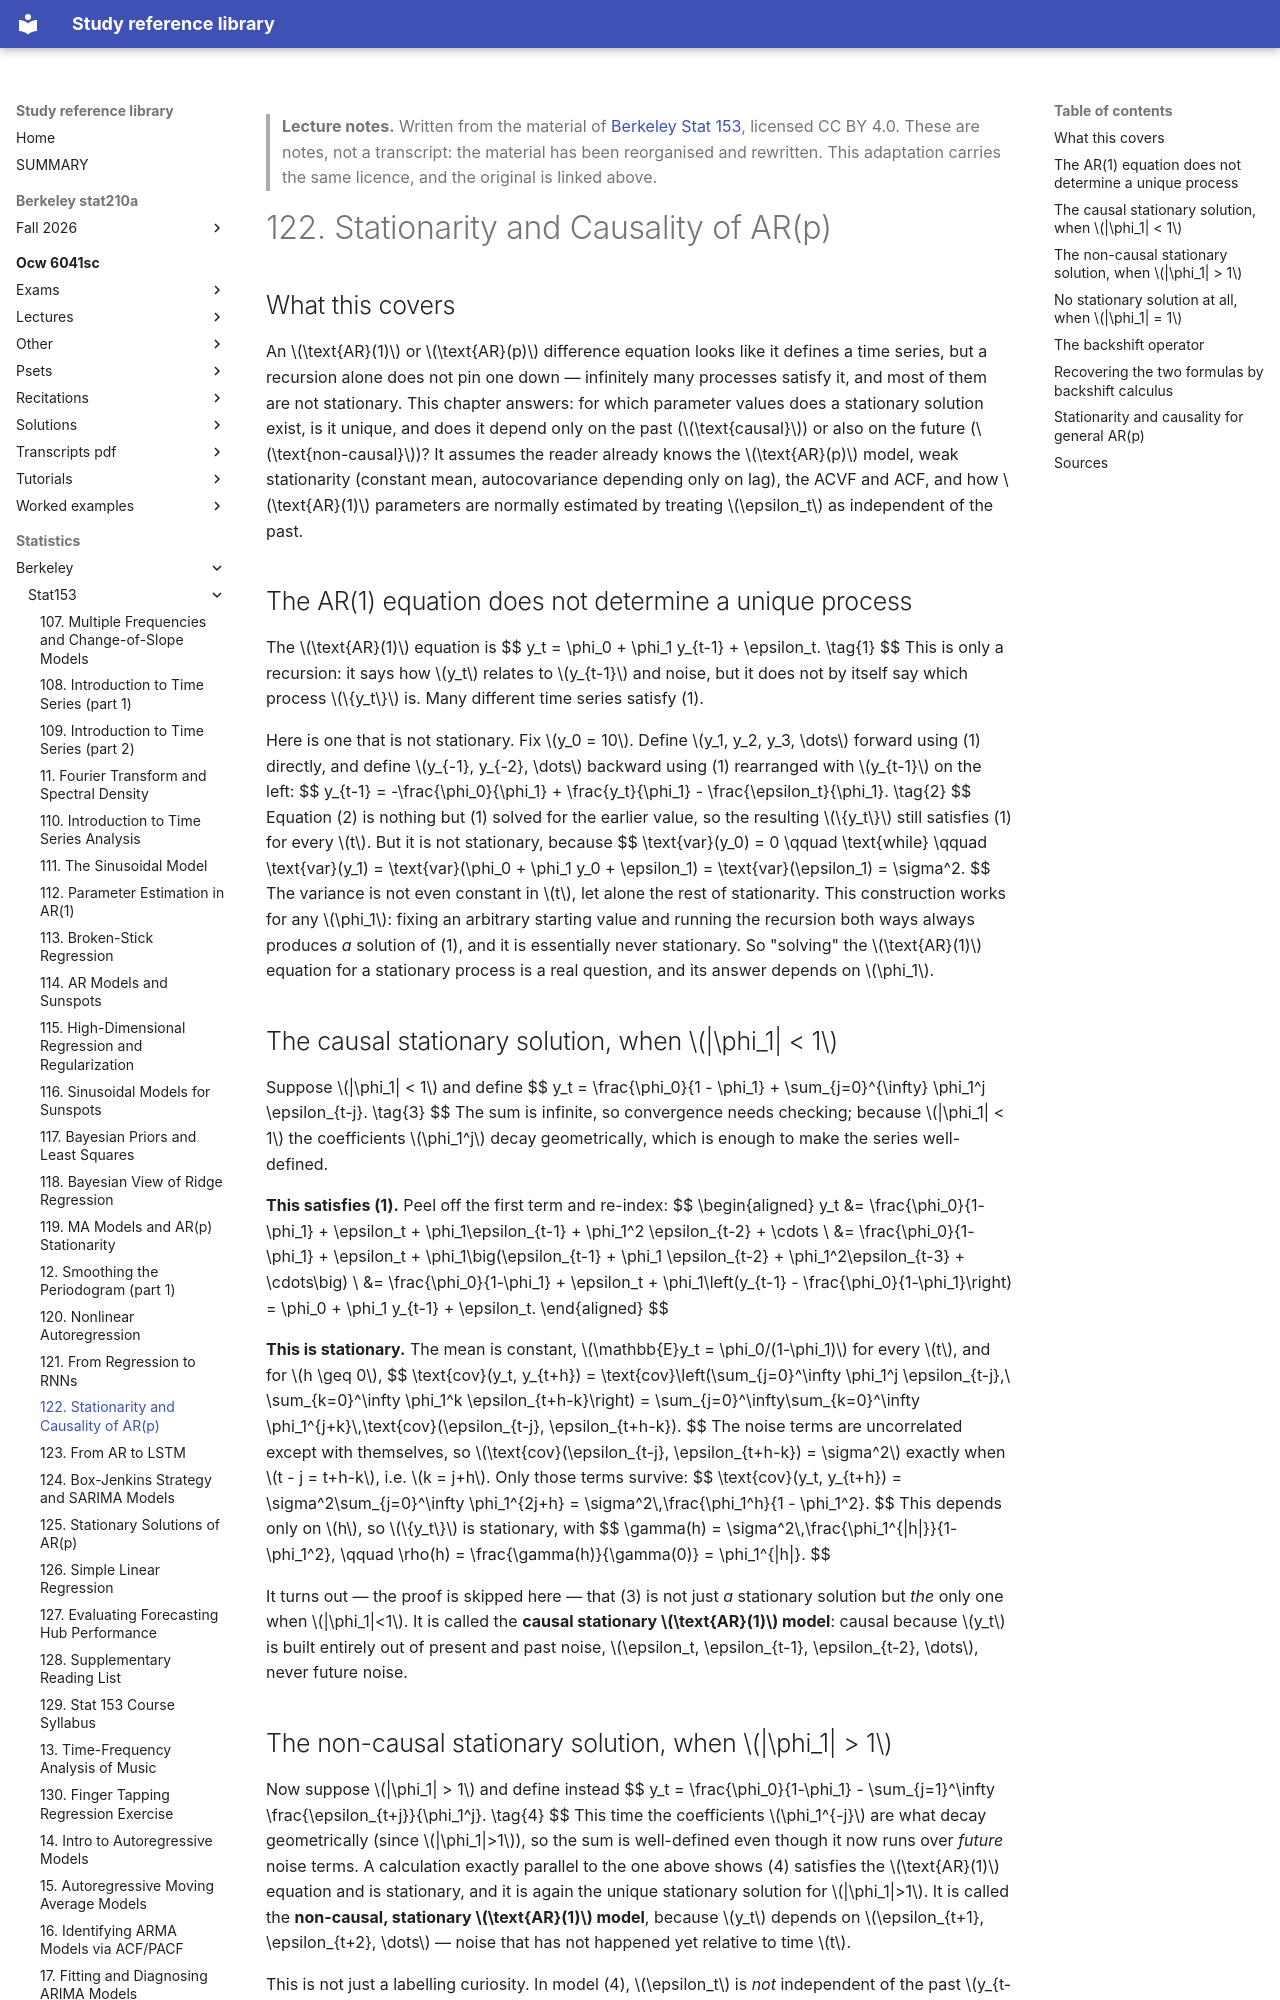

repository: Claptar/knowledge-base-library · page: statistics/berkeley/stat153/122-stationarity-and-causality-of-ar-p/index.html · generator: mkdocs

---
title: "122. Stationarity and Causality of AR(p)"
course: "Berkeley Stat 153"
chapter: 122
source: "https://github.com/berkeley-stat153"
licence: "CC BY 4.0"
written: "2026-09-20"
---

> **Lecture notes.** Written from the material of [Berkeley Stat 153](https://github.com/berkeley-stat153), licensed CC BY 4.0. These are notes, not a transcript: the material has been reorganised and rewritten. This adaptation carries the same licence, and the original is linked above.

# 122. Stationarity and Causality of AR(p)

## What this covers

An $\text{AR}(1)$ or $\text{AR}(p)$ difference equation looks like it defines a time series, but a
recursion alone does not pin one down — infinitely many processes satisfy it, and most of them are
not stationary. This chapter answers: for which parameter values does a stationary solution exist,
is it unique, and does it depend only on the past ($\text{causal}$) or also on the future
($\text{non-causal}$)? It assumes the reader already knows the $\text{AR}(p)$ model, weak
stationarity (constant mean, autocovariance depending only on lag), the ACVF and ACF, and how
$\text{AR}(1)$ parameters are normally estimated by treating $\epsilon_t$ as independent of the
past.

## The AR(1) equation does not determine a unique process

The $\text{AR}(1)$ equation is
$$
y_t = \phi_0 + \phi_1 y_{t-1} + \epsilon_t. \tag{1}
$$
This is only a recursion: it says how $y_t$ relates to $y_{t-1}$ and noise, but it does not by
itself say which process $\{y_t\}$ is. Many different time series satisfy (1).

Here is one that is not stationary. Fix $y_0 = 10$. Define $y_1, y_2, y_3, \dots$ forward using (1)
directly, and define $y_{-1}, y_{-2}, \dots$ backward using (1) rearranged with $y_{t-1}$ on the
left:
$$
y_{t-1} = -\frac{\phi_0}{\phi_1} + \frac{y_t}{\phi_1} - \frac{\epsilon_t}{\phi_1}. \tag{2}
$$
Equation (2) is nothing but (1) solved for the earlier value, so the resulting $\{y_t\}$ still
satisfies (1) for every $t$. But it is not stationary, because
$$
\text{var}(y_0) = 0 \qquad \text{while} \qquad \text{var}(y_1) = \text{var}(\phi_0 + \phi_1 y_0 +
\epsilon_1) = \text{var}(\epsilon_1) = \sigma^2.
$$
The variance is not even constant in $t$, let alone the rest of stationarity. This construction
works for any $\phi_1$: fixing an arbitrary starting value and running the recursion both ways
always produces *a* solution of (1), and it is essentially never stationary. So "solving" the
$\text{AR}(1)$ equation for a stationary process is a real question, and its answer depends on
$\phi_1$.

## The causal stationary solution, when $|\phi_1| < 1$

Suppose $|\phi_1| < 1$ and define
$$
y_t = \frac{\phi_0}{1 - \phi_1} + \sum_{j=0}^{\infty} \phi_1^j \epsilon_{t-j}. \tag{3}
$$
The sum is infinite, so convergence needs checking; because $|\phi_1| < 1$ the coefficients
$\phi_1^j$ decay geometrically, which is enough to make the series well-defined.

**This satisfies (1).** Peel off the first term and re-index:
$$
\begin{aligned}
y_t &= \frac{\phi_0}{1-\phi_1} + \epsilon_t + \phi_1\epsilon_{t-1} + \phi_1^2 \epsilon_{t-2} + \cdots
\\
&= \frac{\phi_0}{1-\phi_1} + \epsilon_t + \phi_1\big(\epsilon_{t-1} + \phi_1 \epsilon_{t-2} +
\phi_1^2\epsilon_{t-3} + \cdots\big) \\
&= \frac{\phi_0}{1-\phi_1} + \epsilon_t + \phi_1\left(y_{t-1} - \frac{\phi_0}{1-\phi_1}\right) =
\phi_0 + \phi_1 y_{t-1} + \epsilon_t.
\end{aligned}
$$

**This is stationary.** The mean is constant, $\mathbb{E}y_t = \phi_0/(1-\phi_1)$ for every $t$, and
for $h \geq 0$,
$$
\text{cov}(y_t, y_{t+h}) = \text{cov}\left(\sum_{j=0}^\infty \phi_1^j \epsilon_{t-j},\
\sum_{k=0}^\infty \phi_1^k \epsilon_{t+h-k}\right) = \sum_{j=0}^\infty\sum_{k=0}^\infty
\phi_1^{j+k}\,\text{cov}(\epsilon_{t-j}, \epsilon_{t+h-k}).
$$
The noise terms are uncorrelated except with themselves, so $\text{cov}(\epsilon_{t-j},
\epsilon_{t+h-k}) = \sigma^2$ exactly when $t - j = t+h-k$, i.e. $k = j+h$. Only those terms survive:
$$
\text{cov}(y_t, y_{t+h}) = \sigma^2\sum_{j=0}^\infty \phi_1^{2j+h} = \sigma^2\,\frac{\phi_1^h}{1 -
\phi_1^2}.
$$
This depends only on $h$, so $\{y_t\}$ is stationary, with
$$
\gamma(h) = \sigma^2\,\frac{\phi_1^{|h|}}{1-\phi_1^2}, \qquad \rho(h) = \frac{\gamma(h)}{\gamma(0)} =
\phi_1^{|h|}.
$$

It turns out — the proof is skipped here — that (3) is not just *a* stationary solution but *the*
only one when $|\phi_1|<1$. It is called the **causal stationary $\text{AR}(1)$ model**: causal
because $y_t$ is built entirely out of present and past noise, $\epsilon_t, \epsilon_{t-1},
\epsilon_{t-2}, \dots$, never future noise.
